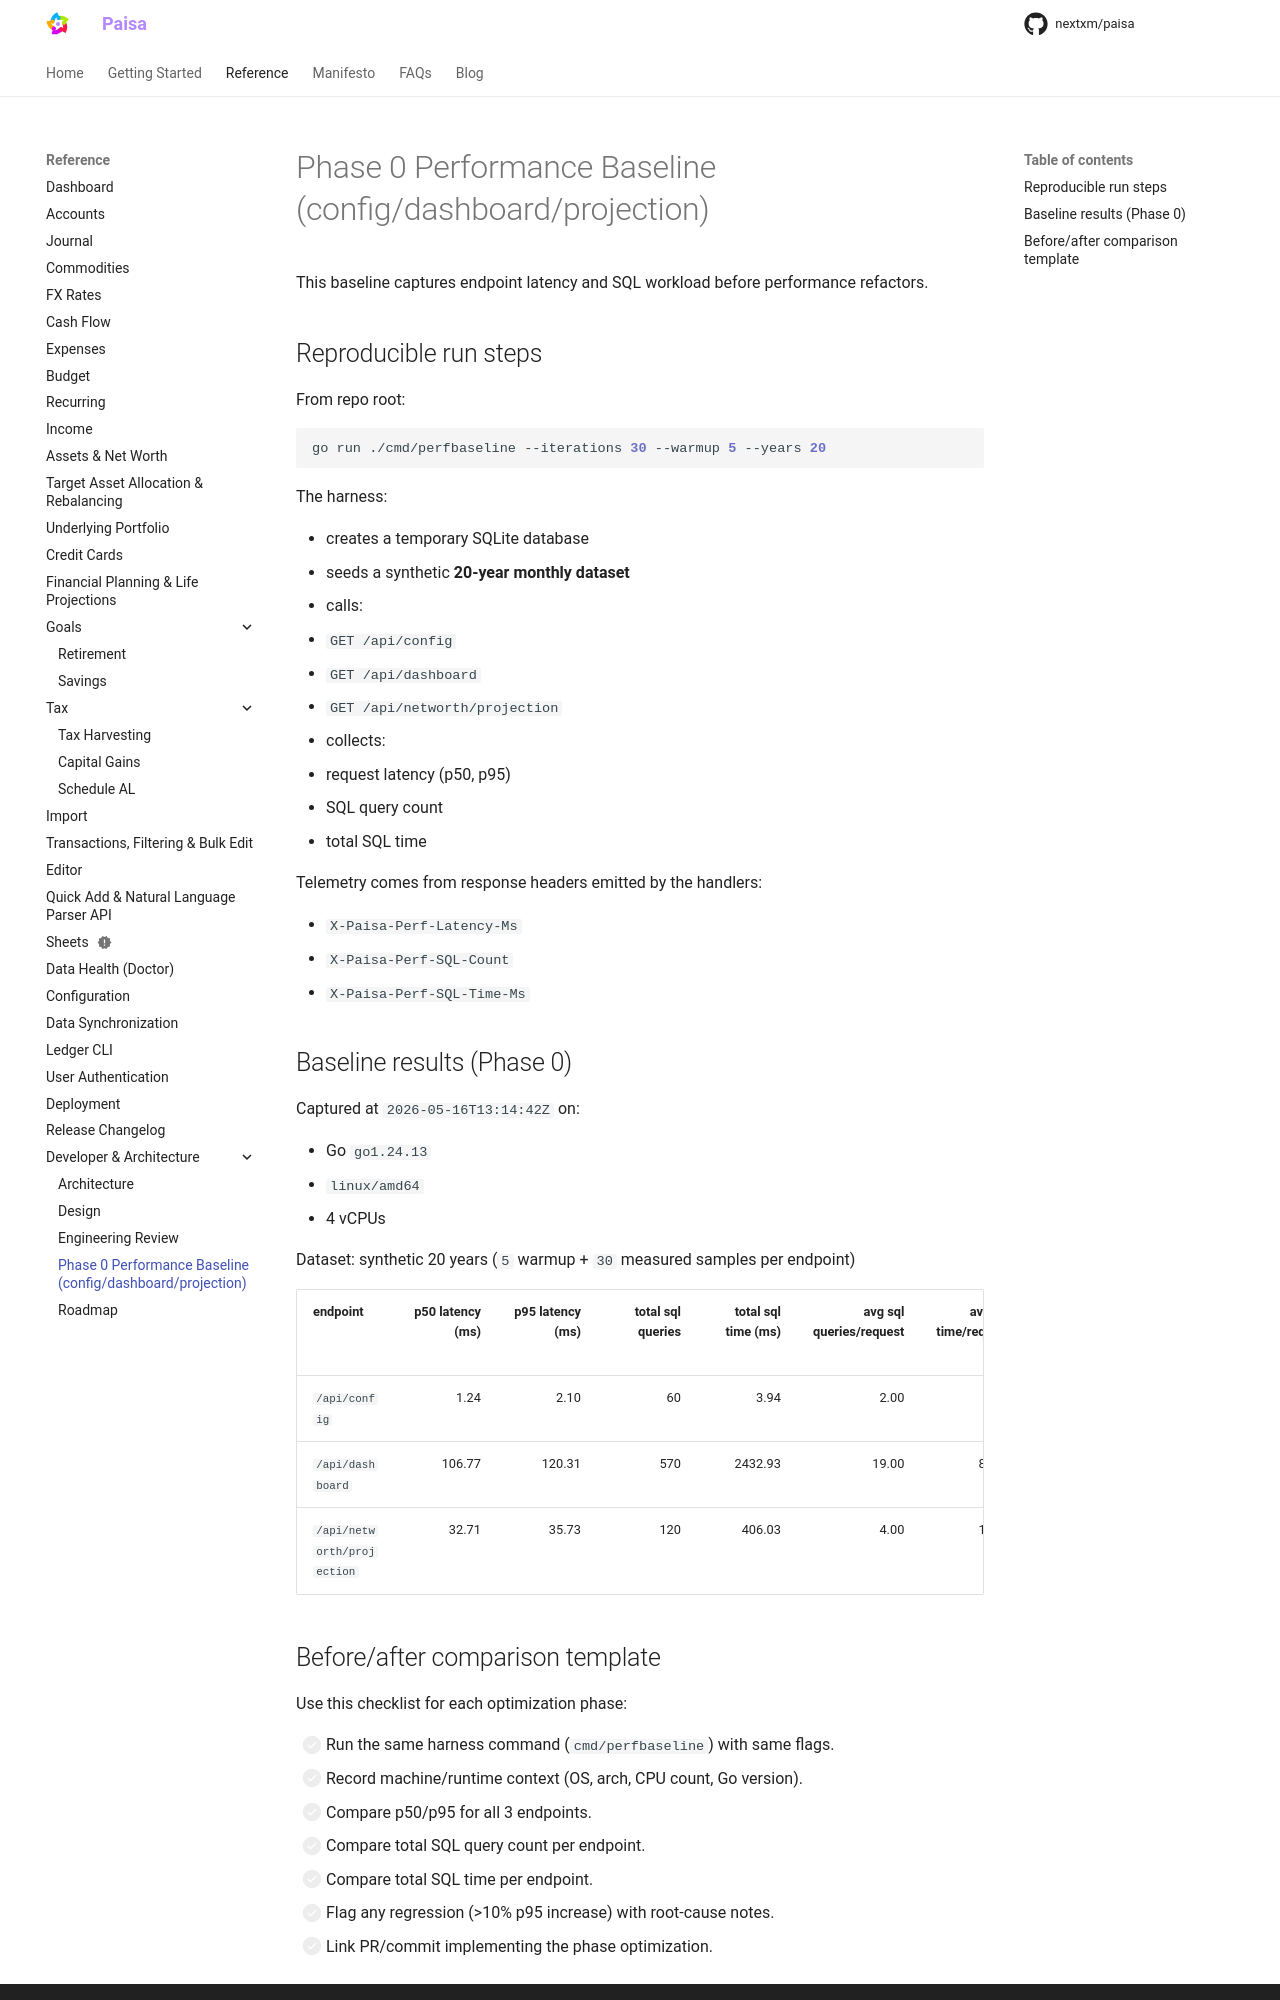

repository: nextxm/paisa · page: reference/performance-baseline-phase0/index.html · generator: mkdocs

# Phase 0 Performance Baseline (config/dashboard/projection)

This baseline captures endpoint latency and SQL workload before performance refactors.

## Reproducible run steps

From repo root:

```bash
go run ./cmd/perfbaseline --iterations 30 --warmup 5 --years 20
```

The harness:

- creates a temporary SQLite database
- seeds a synthetic **20-year monthly dataset**
- calls:
  - `GET /api/config`
  - `GET /api/dashboard`
  - `GET /api/networth/projection`
- collects:
  - request latency (p50, p95)
  - SQL query count
  - total SQL time

Telemetry comes from response headers emitted by the handlers:

- `X-Paisa-Perf-Latency-Ms`
- `X-Paisa-Perf-SQL-Count`
- `X-Paisa-Perf-SQL-Time-Ms`

## Baseline results (Phase 0)

Captured at `2026-05-16T13:14:42Z` on:

- Go `go1.24.13`
- `linux/amd64`
- 4 vCPUs

Dataset: synthetic 20 years (`5` warmup + `30` measured samples per endpoint)

| endpoint | p50 latency (ms) | p95 latency (ms) | total sql queries | total sql time (ms) | avg sql queries/request | avg sql time/request (ms) |
|---|---:|---:|---:|---:|---:|---:|
| `/api/config` | 1.24 | 2.10 | 60 | 3.94 | 2.00 | 0.13 |
| `/api/dashboard` | 106.77 | 120.31 | 570 | 2432.93 | 19.00 | 81.10 |
| `/api/networth/projection` | 32.71 | 35.73 | 120 | 406.03 | 4.00 | 13.53 |
